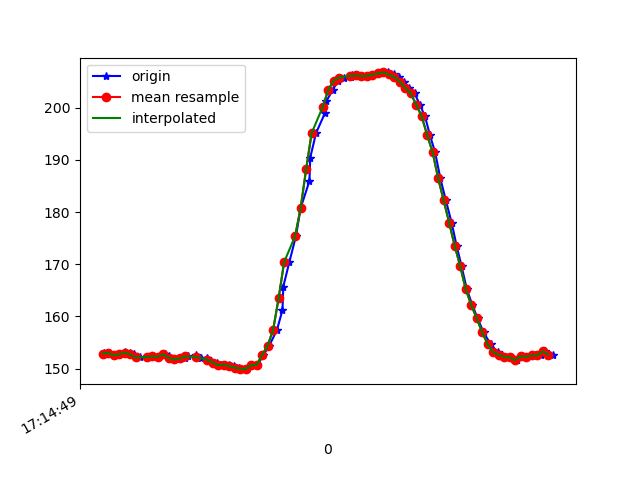

Source data for this figure (header and first rows):
1618852489727, 1548185619817742, 152.92969, -272.5586, -62.402344
1618852489732, 1548185640572228, 152.8, -272.7, -62.5
1618852489741, 1548185657755722, 153, -272.4, -62.4
1618852489761, 1548185676862059, 152.5, -272.5, -61.72
1618852489781, 1548185695876831, 152.7, -272.9, -62.01
1618852489801, 1548185714983167, 153.2, -272.6, -62.4
1618852489818, 1548185734058982, 152.9, -272.3, -62.5
1618852489836, 1548185753409489, 152.7, -272.9, -62.7
1618852489855, 1548185772119048, 152.1, -273.1, -61.82
1618852489884, 1548185792934577, 152.2, -272.6, -62.7
1618852489900, 1548185810667455, 152.3, -272.3, -62.3
1618852489926, 1548185829682227, 152.2, -271.7, -60.94
1618852489946, 1548185849398989, 152.7, -272.3, -61.13
1618852489960, 1548185868413762, 152.4, -272.8, -62.11
1618852489979, 1548185887275927, 151.8, -272.4, -61.62
1618852489997, 1548185906534870, 151.8, -272.7, -61.72
1618852490019, 1548185925732770, 152, -272.6, -62.7
1618852490032, 1548185945022234, 152.3, -272.7, -62.3
1618852490061, 1548185964128571, 152.5, -272.7, -62.01
1618852490077, 1548185983387513, 152, -272.7, -62.01
1618852490100, 1548186002707499, 152, -272.9, -62.01
1618852490116, 1548186021844356, 151.5, -272.7, -62.3
1618852490137, 1548186041103299, 151.2, -273, -62.01
1618852490151, 1548186060118071, 150.7, -272.9, -61.82
1618852490179, 1548186079407535, 150.8, -273.7, -61.82
1618852490198, 1548186098574914, 150.5, -272.9, -62.3
1618852490217, 1548186118047506, 150.2, -273.1, -61.82
1618852490233, 1548186136970714, 150.0, -272.9, -62.11
1618852490246, 1548186156473828, 149.9, -272.9, -62.01
1618852490265, 1548186175763292, 150.7, -271.5, -61.13
1618852490283, 1548186194778064, 150.7, -271.8, -61.33
1618852490305, 1548186214098049, 152.6, -270.5, -60.35
1618852490326, 1548186233265428, 154.4, -270.5, -60.64
1618852490354, 1548186252402286, 157.4, -269.8, -60.45
1618852490374, 1548186271478101, 161.2, -270.5, -60.64
1618852490377, 1548186290706522, 165.7, -270.8, -59.67
1618852490399, 1548186309934943, 170.4, -271.9, -58.98
1618852490423, 1548186329132844, 175.4, -273.2, -57.13
1618852490440, 1548186348605435, 180.8, -274.1, -55.37
1618852490472, 1548186367528644, 185.9, -275.5, -53.03
1618852490475, 1548186386665501, 190.4, -276.8, -49.61
1618852490496, 1548186405771838, 195.1, -279.2, -46.19
1618852490529, 1548186424786610, 199, -281.2, -41.5
1618852490533, 1548186443831903, 201.2, -282.7, -37.6
1618852490556, 1548186462999282, 203.3, -284.8, -32.81
1618852490576, 1548186482593959, 205.2, -285.9, -30.08
1618852490596, 1548186501639253, 205.8, -286.9, -25.78
1618852490623, 1548186521264451, 206, -287.1, -22.75
1618852490626, 1548186540004532, 206.2, -287, -19.63
1618852490644, 1548186559599209, 206.2, -286.7, -17.58
1618852490663, 1548186578247726, 206.1, -287.1, -16.5
1618852490681, 1548186597384583, 206.1, -286.7, -16.21
1618852490700, 1548186616429877, 206.2, -286.1, -16.02
1618852490718, 1548186635475170, 206.4, -285.7, -17.09
1618852490737, 1548186654398379, 206.5, -285.4, -18.85
1618852490756, 1548186673413151, 206.7, -286, -21
1618852490778, 1548186692580530, 206.3, -286.2, -24.02
1618852490796, 1548186711778430, 205.9, -285.5, -26.27
1618852490816, 1548186730915288, 205, -285.2, -30.08
1618852490833, 1548186750082667, 203.8, -285.2, -33.59
1618852490854, 1548186769189003, 202.7, -283.8, -37.7
... 26 more rows
